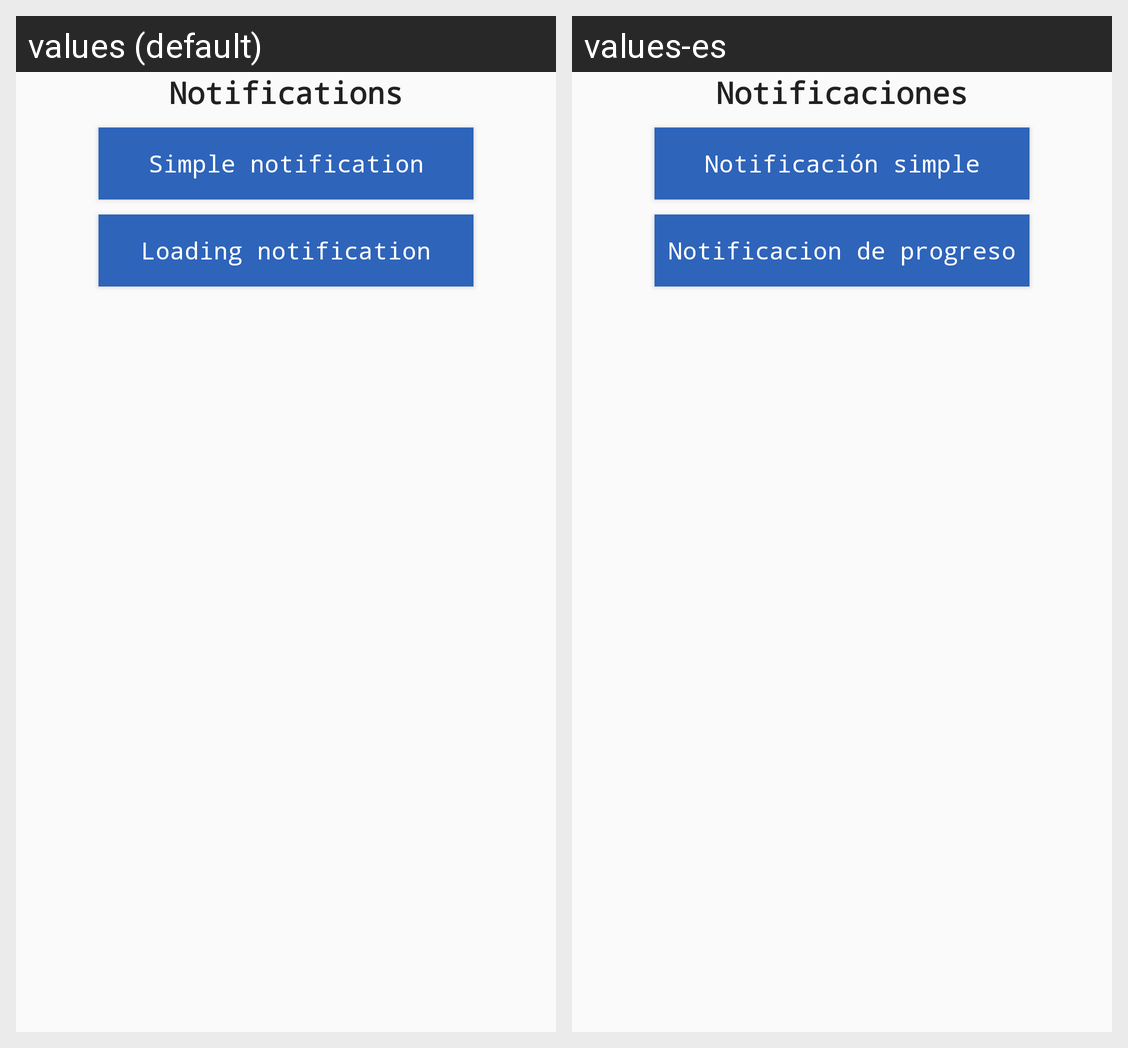

Here is an Android app screen in its default locale and in the app's own translations. Write out the translated-string differences for the strings that appear on this screen.
Android screen res/layout/activity_android_core_notifications_screen.xml rendered under 2 locales, left to right: values (default), values-es. Device: Nexus 5 (rendered at 1080×1920; each locale shown at half size, 540×960, under a caption strip naming it); theme AppTheme.
Strings drawn on this screen, with the default value and each locale's value (text and hints the layout hard-codes, and strings that could not be matched under every locale, appear in the picture but are not listed):

android_core_screen_notifications
  values: Notifications
  values-es: Notificaciones

android_core_screen_notification_simple
  values: Simple notification
  values-es: Notificación simple

android_core_screen_notification_loading
  values: Loading notification
  values-es: Notificacion de progreso
